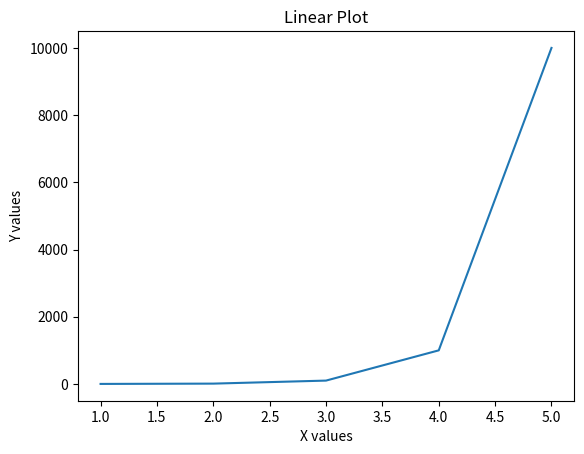

Reproduce this figure in Python.
import matplotlib.pyplot as plt

# Data
x = [1, 2, 3, 4, 5]
y = [1, 10, 100, 1000, 10000]

# Linear plot
plt.plot(x, y)
plt.title('Linear Plot')
plt.xlabel('X values')
plt.ylabel('Y values')

# Show plot
plt.show()
